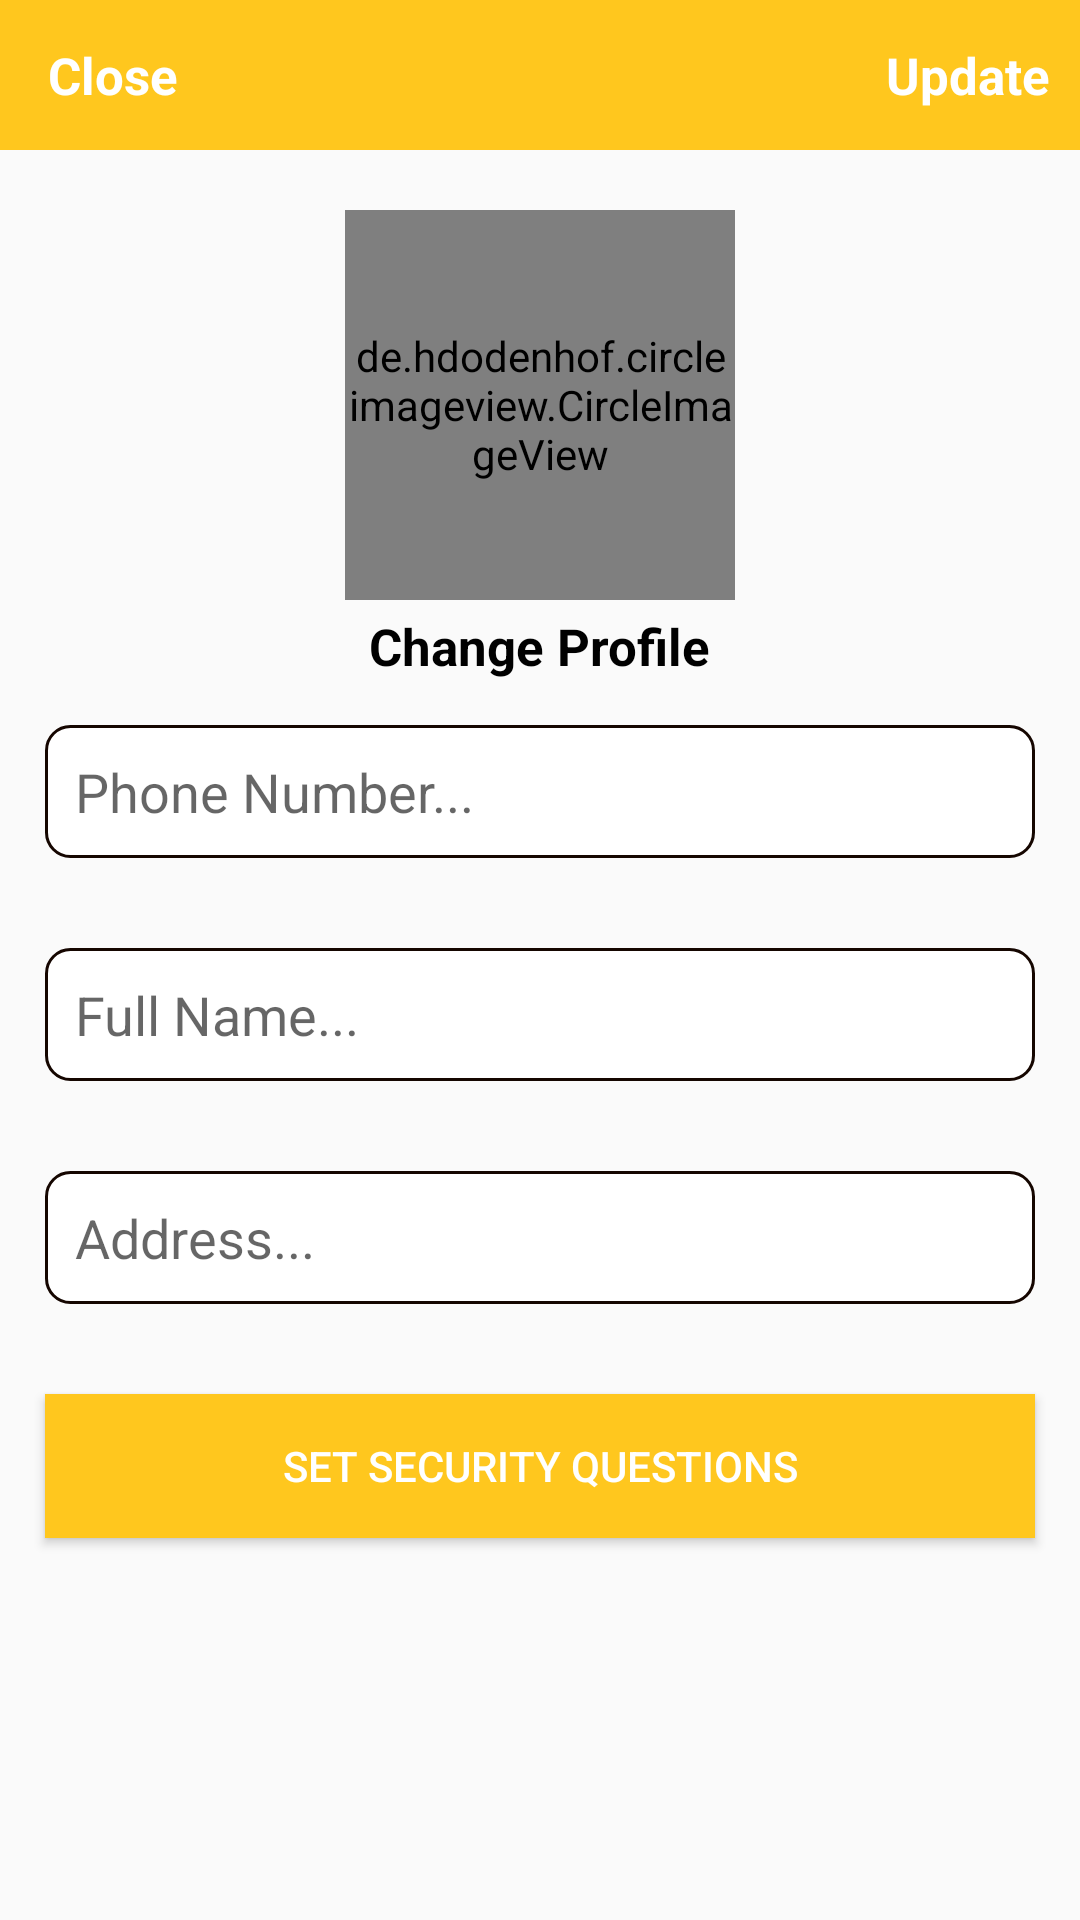

Layout XML and referenced resources for this Android screen:
<!-- AndroidManifest.xml: application theme Theme.AppCompat.Light.NoActionBar -->
<!-- res/layout/activity_settings.xml -->
<?xml version="1.0" encoding="utf-8"?>
<RelativeLayout
    xmlns:android="http://schemas.android.com/apk/res/android"
    xmlns:app="http://schemas.android.com/apk/res-auto"
    xmlns:tools="http://schemas.android.com/tools"
    android:layout_width="match_parent"
    android:layout_height="match_parent"
    tools:context=".Other.SettingsActivity">

    <com.google.android.material.appbar.AppBarLayout
        android:id="@+id/app_bar_settings"
        android:layout_width="match_parent"
        android:layout_height="50dp"
        android:background="@color/colorPrimary">

        <androidx.appcompat.widget.Toolbar
            android:id="@+id/toolbar_settings"
            android:layout_width="match_parent"
            android:layout_height="wrap_content">

            <RelativeLayout
                android:layout_width="match_parent"
                android:layout_height="match_parent">

                <TextView
                    android:id="@+id/close_settings_btn"
                    android:layout_width="wrap_content"
                    android:layout_height="wrap_content"
                    android:text="Close"
                    android:textColor="@android:color/white"
                    android:textSize="17sp"
                    android:textStyle="bold"
                    android:layout_alignParentStart="true"
                    android:layout_alignParentLeft="true" />

                <TextView
                    android:id="@+id/update_account_settings_btn"
                    android:layout_width="wrap_content"
                    android:layout_height="wrap_content"
                    android:text="Update"
                    android:textColor="@android:color/white"
                    android:textSize="17sp"
                    android:textStyle="bold"
                    android:layout_marginRight="10dp"
                    android:layout_alignParentEnd="true"
                    android:layout_alignParentRight="true" />

            </RelativeLayout>

        </androidx.appcompat.widget.Toolbar>

    </com.google.android.material.appbar.AppBarLayout>



    <de.hdodenhof.circleimageview.CircleImageView
        android:id="@+id/settings_profile_image"
        android:layout_width="130dp"
        android:layout_height="130dp"
        android:src="@drawable/av"
        android:layout_below="@+id/app_bar_settings"
        android:layout_marginTop="20dp"
        android:layout_centerHorizontal="true"
        />

    <TextView
        android:id="@+id/profile_image_change_btn"
        android:layout_width="wrap_content"
        android:layout_height="wrap_content"
        android:text="Change Profile"
        android:textSize="17sp"
        android:textStyle="bold"
        android:layout_marginRight="10dp"
        android:layout_marginTop="4dp"
        android:textColor="@android:color/black"
        android:layout_below="@+id/settings_profile_image"
        android:layout_centerHorizontal="true"
        />

    <EditText
        android:id="@+id/settings_phone_number"
        android:background="@drawable/edittext_border"
        android:layout_width="match_parent"
        android:layout_height="wrap_content"
        android:layout_below="@+id/profile_image_change_btn"
        android:hint="Phone Number..."
        android:layout_margin="15dp"
        android:padding="10dp"
        />

    <EditText
        android:id="@+id/settings_full_name"
        android:background="@drawable/edittext_border"
        android:layout_width="match_parent"
        android:layout_height="wrap_content"
        android:layout_below="@+id/settings_phone_number"
        android:hint="Full Name..."
        android:layout_margin="15dp"
        android:padding="10dp"
        />

    <EditText
        android:id="@+id/settings_address"
        android:background="@drawable/edittext_border"
        android:layout_width="match_parent"
        android:layout_height="wrap_content"
        android:layout_below="@+id/settings_full_name"
        android:hint="Address..."
        android:layout_margin="15dp"
        android:padding="10dp"
        />

    <Button
        android:id="@+id/security_questions_btn"
        android:layout_width="match_parent"
        android:layout_height="wrap_content"
        android:layout_below="@+id/settings_address"
        android:text="Set Security Questions"
        android:background="@color/colorPrimary"
        android:textColor="@android:color/white"
        android:layout_margin="15dp"
        android:padding="10dp"
        />

</RelativeLayout>
<!-- resources referenced by this layout -->
<resources>
  <color name="colorPrimary">#ffc71e</color>
  <!-- drawable edittext_border (drawable) -->
  <?xml version="1.0" encoding="utf-8"?>
  <shape xmlns:android="http://schemas.android.com/apk/res/android"
      android:shape="rectangle" >
  
      <solid android:color="@color/colorAccent" />
  
      <stroke
          android:width="1dp"
          android:color="#150600" />
  
      <corners
          android:radius="8dp"
          />
  
  </shape>
  <color name="colorAccent">#ffffff</color>
</resources>
